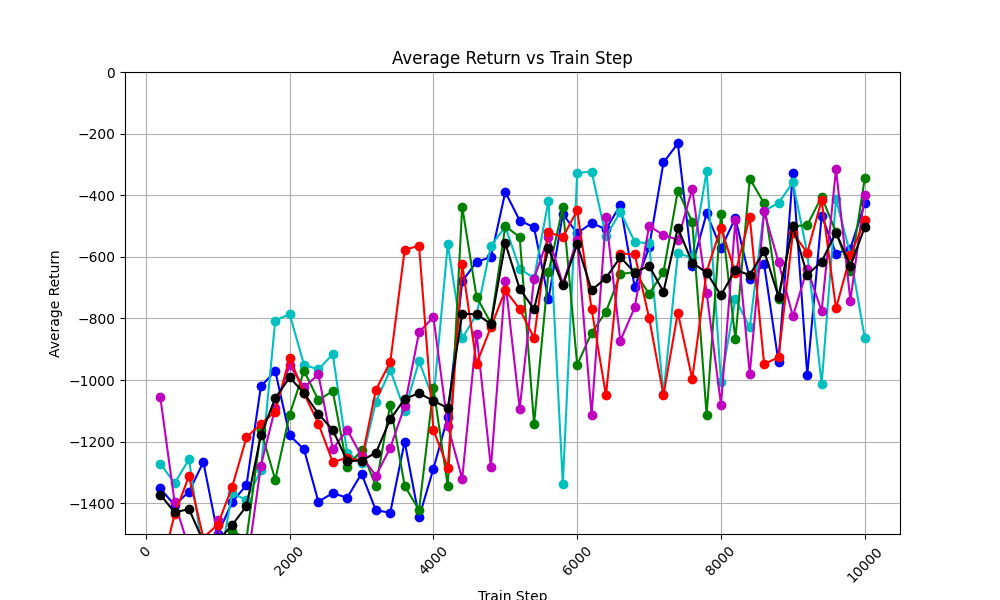

Data behind this chart, as committed beside it:
train_step, avg_return_0, avg_return_1, avg_return_2, avg_return_3, avg_return_4, avg_of_avg_returns
200, -1352, -1271, -1555, -1054, -1627, -1372
400, -1407, -1335, -1574, -1397, -1436, -1430
600, -1363, -1257, -1617, -1547, -1312, -1419
800, -1267, -1575, -1556, -1713, -1512, -1525
1000, -1501, -1631, -1555, -1456, -1469, -1522
1200, -1396, -1368, -1489, -1754, -1347, -1471
1400, -1342, -1389, -1516, -1614, -1186, -1409
1600, -1021, -1293, -1163, -1278, -1143, -1179
1800, -971.1, -807, -1324, -1090, -1103, -1059
2000, -1180, -786, -1112, -952.2, -927.4, -991.5
2200, -1225, -950.5, -970.1, -1024, -1043, -1043
2400, -1395, -965.9, -1065, -981.7, -1142, -1110
2600, -1367, -916.2, -1036, -1224, -1267, -1162
2800, -1382, -1235, -1283, -1161, -1253, -1263
3000, -1304, -1268, -1227, -1247, -1262, -1262
3200, -1423, -1071, -1345, -1311, -1032, -1236
3400, -1430, -967.8, -1080, -1220, -941.7, -1128
3600, -1200, -1099, -1343, -1084, -577.9, -1061
3800, -1446, -938.5, -1423, -844.7, -563.7, -1043
4000, -1288, -1065, -1026, -796, -1162, -1067
4200, -1120, -558.7, -1344, -1149, -1284, -1091
4400, -680, -864.7, -437, -1320, -623.3, -785.1
4600, -616.1, -787.6, -729.9, -849.9, -947.1, -786.1
4800, -601.2, -564.1, -815.1, -1284, -828, -818.4
5000, -389.6, -502.1, -500.4, -679.1, -708.8, -556
5200, -482.2, -638.9, -536.2, -1093, -770.1, -704
5400, -504.1, -669.3, -1143, -670.8, -863.7, -770.1
5600, -738.3, -418.1, -650.9, -535.5, -520, -572.6
5800, -461.2, -1339, -439.5, -687.6, -536.6, -692.7
6000, -523.7, -328.3, -950.9, -544.7, -449.2, -559.4
6200, -490.7, -323.1, -846.8, -1113, -769, -708.4
6400, -510.5, -533.3, -778.6, -471.2, -1050, -668.7
6600, -432.1, -454.3, -656.8, -872.6, -590, -601.2
6800, -699.2, -551.4, -648.8, -764.1, -592.1, -651.1
7000, -569, -556.5, -720.4, -500.3, -798.4, -628.9
7200, -293.8, -1047, -649.5, -529.2, -1049, -713.6
7400, -232, -589.1, -384.9, -544.7, -780.9, -506.3
7600, -629.3, -602.2, -486.5, -379.2, -996.5, -618.7
7800, -458.8, -322.3, -1113, -716.1, -648, -651.6
8000, -572.9, -1006, -459.6, -1080, -504.9, -724.5
8200, -474.3, -736.3, -867.3, -481.9, -653.1, -642.6
8400, -671.2, -829.4, -346.3, -980.3, -470.2, -659.5
8600, -624.2, -450.9, -426.1, -452.8, -948, -580.4
8800, -941.6, -425.6, -737.5, -617.4, -926.4, -729.7
9000, -326.4, -358.4, -500.7, -793.3, -523, -500.4
9200, -983.2, -588.1, -497.3, -638.7, -586.8, -658.8
9400, -466.4, -1013, -405.1, -776.3, -415.9, -615.4
9600, -589.4, -413, -520.4, -315.5, -767.7, -521.2
9800, -573.2, -593.6, -646.2, -742, -595.7, -630.1
10000, -426.5, -864.5, -345.2, -397.8, -481.5, -503.1
